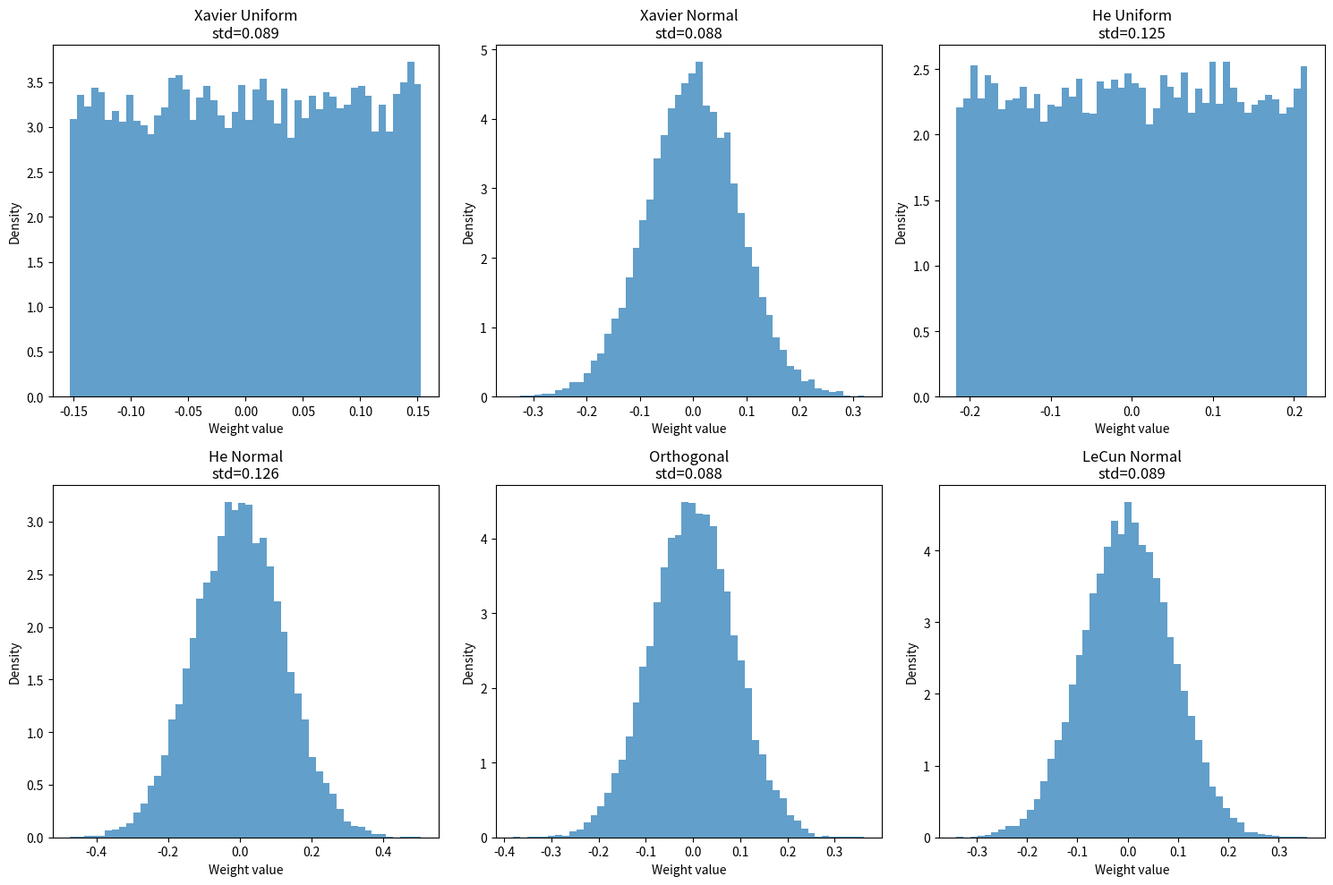

Reproduce this figure in Python. (Note: this script raises an exception after producing the figure.)
"""06.08 - Initialization Methods: Xavier, He, Orthogonal, LeCun"""

import numpy as np
import matplotlib.pyplot as plt


def xavier_uniform(fan_in, fan_out):
    limit = np.sqrt(6 / (fan_in + fan_out))
    return np.random.uniform(-limit, limit, (fan_in, fan_out))

def xavier_normal(fan_in, fan_out):
    std = np.sqrt(2 / (fan_in + fan_out))
    return np.random.randn(fan_in, fan_out) * std

def he_uniform(fan_in, fan_out):
    limit = np.sqrt(6 / fan_in)
    return np.random.uniform(-limit, limit, (fan_in, fan_out))

def he_normal(fan_in, fan_out):
    std = np.sqrt(2 / fan_in)
    return np.random.randn(fan_in, fan_out) * std

def orthogonal(fan_in, fan_out):
    W = np.random.randn(fan_in, fan_out)
    U, _, Vt = np.linalg.svd(W, full_matrices=False)
    W_orth = U if W.shape[0] <= W.shape[1] else Vt.T
    return W_orth[:fan_in, :fan_out] if W_orth.shape != (fan_in, fan_out) else W_orth

def lecun_normal(fan_in, fan_out):
    std = np.sqrt(1 / fan_in)
    return np.random.randn(fan_in, fan_out) * std


def forward_propagation(fan_in, fan_out, init_fn, n_layers=10, n_samples=1000):
    x = np.random.randn(n_samples, fan_in)
    activations = [x]
    for _ in range(n_layers):
        W = init_fn(activations[-1].shape[1], fan_out)
        x = np.maximum(0, x @ W)
        activations.append(x)
        if x.shape[1] != fan_out:
            break
    return np.array([a.mean() for a in activations]), np.array([a.std() for a in activations])


if __name__ == "__main__":
    init_methods = {
        "Xavier Uniform": lambda fi, fo: xavier_uniform(fi, fo),
        "Xavier Normal": lambda fi, fo: xavier_normal(fi, fo),
        "He Uniform": lambda fi, fo: he_uniform(fi, fo),
        "He Normal": lambda fi, fo: he_normal(fi, fo),
        "Orthogonal": lambda fi, fo: orthogonal(fi, fo),
        "LeCun Normal": lambda fi, fo: lecun_normal(fi, fo),
    }

    fan_in, fan_out = 128, 128
    fig, axes = plt.subplots(2, 3, figsize=(15, 10))
    axes = axes.flatten()

    for idx, (name, init_fn) in enumerate(init_methods.items()):
        W = init_fn(fan_in, fan_out)
        means, stds = forward_propagation(fan_in, fan_out, init_fn, n_layers=15, n_samples=2000)

        ax = axes[idx]
        ax.hist(W.flatten(), bins=50, alpha=0.7, density=True)
        ax.set_title(f"{name}\nstd={W.std():.3f}")
        ax.set_xlabel("Weight value")
        ax.set_ylabel("Density")

        print(f"{name:20s}: weight std={W.std():.4f}, "
              f"final act mean={means[-1]:.4f}, std={stds[-1]:.4f}")

    plt.tight_layout()
    plt.savefig("../../assets/phase06/initialization.png")
    plt.close()
    print("\nAll initialization methods validated.")
